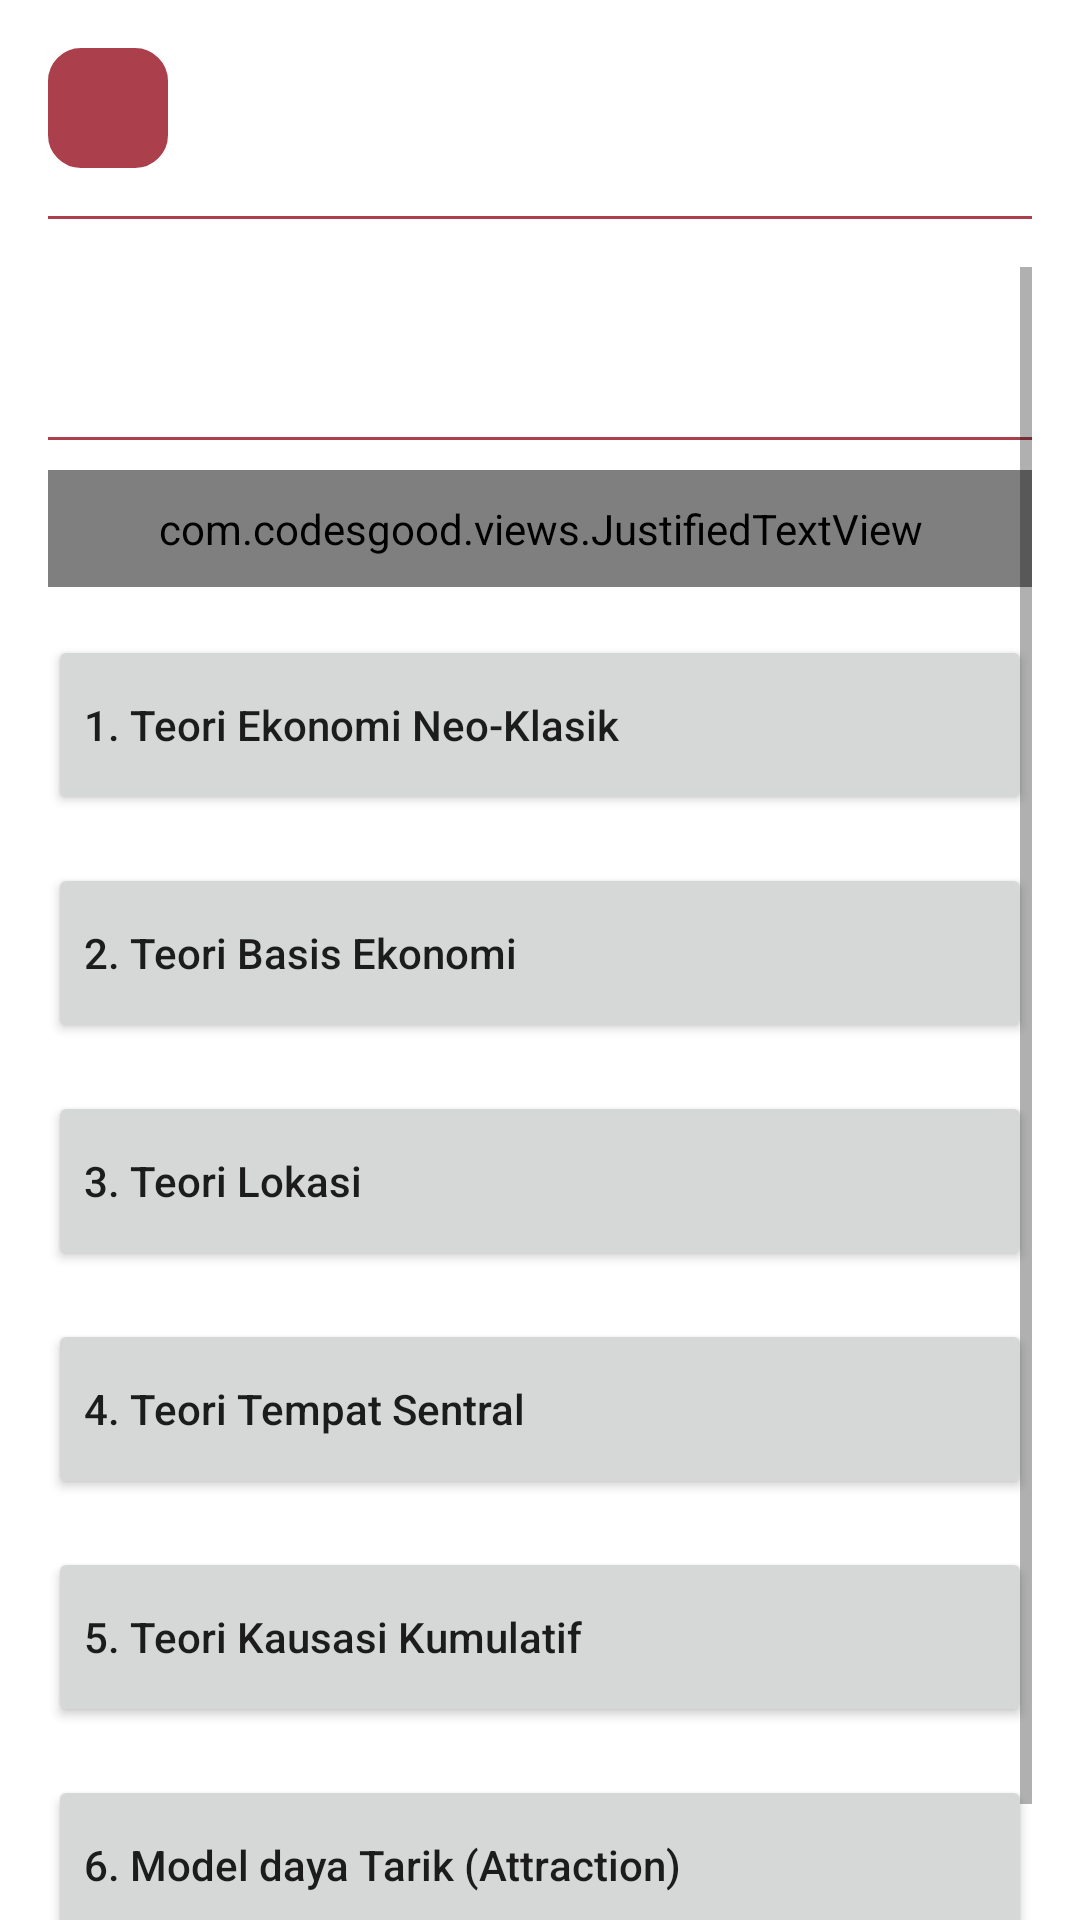

The Android layout XML behind this screen, and the referenced resources:
<!-- AndroidManifest.xml: application theme Theme.ASLI -->
<!-- res/layout/activity_pdsubmenu3.xml -->
<?xml version="1.0" encoding="utf-8"?>
<androidx.constraintlayout.widget.ConstraintLayout xmlns:android="http://schemas.android.com/apk/res/android"
    xmlns:app="http://schemas.android.com/apk/res-auto"
    xmlns:tools="http://schemas.android.com/tools"
    android:layout_width="match_parent"
    android:layout_height="match_parent"
    tools:context=".home.pembangunan_daerah.PDSubmenu3Activity">


    <ImageView
        android:id="@+id/bg"
        android:layout_width="match_parent"
        android:layout_height="match_parent"
        android:contentDescription="@string/image"
        android:scaleType="centerCrop"
        app:layout_constraintEnd_toEndOf="parent"
        app:layout_constraintStart_toStartOf="parent"
        app:layout_constraintTop_toTopOf="parent" />

    <ImageButton
        android:id="@+id/backButton"
        android:layout_width="40dp"
        android:layout_height="40dp"
        android:contentDescription="@string/image"
        android:layout_marginTop="16dp"
        android:layout_marginStart="16dp"
        android:background="@drawable/bg_rounded"
        android:backgroundTint="@color/background"
        android:src="@drawable/ic_baseline_arrow_back_24"
        app:layout_constraintStart_toStartOf="parent"
        app:layout_constraintTop_toTopOf="parent"
        app:tint="@color/white" />


    <TextView
        android:id="@+id/textView11"
        android:layout_width="wrap_content"
        android:layout_height="wrap_content"
        android:layout_marginStart="16dp"
        android:text="Topik Pembahasan"
        android:textSize="18sp"
        android:textStyle="bold"
        android:textColor="@color/white"
        app:layout_constraintBottom_toBottomOf="@+id/backButton"
        app:layout_constraintStart_toEndOf="@+id/backButton"
        app:layout_constraintTop_toTopOf="@+id/backButton" />

    <View
        android:id="@+id/view9"
        android:layout_width="match_parent"
        android:layout_height="1dp"
        android:layout_marginTop="16dp"
        android:layout_marginStart="16sp"
        android:layout_marginEnd="16sp"
        android:background="@color/background"
        app:layout_constraintEnd_toEndOf="parent"
        app:layout_constraintStart_toStartOf="parent"
        app:layout_constraintTop_toBottomOf="@+id/backButton" />


    <ScrollView
        android:layout_width="match_parent"
        android:layout_height="0dp"
        android:layout_marginStart="16dp"
        android:layout_marginTop="16dp"
        android:layout_marginEnd="16dp"
        app:layout_constraintBottom_toBottomOf="parent"
        app:layout_constraintTop_toBottomOf="@+id/view9">

        <LinearLayout
            android:layout_width="match_parent"
            android:layout_height="wrap_content"
            android:orientation="vertical"
            app:layout_constraintEnd_toEndOf="parent"
            app:layout_constraintStart_toStartOf="parent"
            app:layout_constraintTop_toBottomOf="@+id/view9">

            <TextView
                android:layout_width="wrap_content"
                android:layout_height="wrap_content"
                android:layout_gravity="center"
                android:text="Teori pertumbuhan dan pembangunan ekonomi daerah"
                android:textAlignment="center"
                android:textColor="@color/white"
                android:textSize="16sp" />


            <View
                android:layout_width="match_parent"
                android:layout_height="1dp"
                android:layout_marginTop="16dp"
                android:background="@color/background" />

            <com.codesgood.views.JustifiedTextView
                android:layout_width="match_parent"
                android:layout_height="wrap_content"
                android:layout_marginTop="10dp"
                android:padding="10dp"
                android:text="Berikut ini terdapat 6 Teori mengenai pertumbuhan dan pembangunan ekonomi daerah, yaitu sebagai berikut: "
                android:textColor="@color/white"
                android:textSize="16sp" />

            <Button
                android:id="@+id/num1"
                android:layout_width="match_parent"
                android:layout_height="60dp"
                android:layout_marginTop="16dp"
                android:text="1. Teori Ekonomi Neo-Klasik"
                android:textAlignment="textStart"
                android:textAllCaps="false" />


            <Button
                android:id="@+id/num2"
                android:layout_width="match_parent"
                android:layout_height="60dp"
                android:layout_marginTop="16dp"
                android:text="2. Teori Basis Ekonomi"
                android:textAlignment="textStart"
                android:textAllCaps="false" />


            <Button
                android:id="@+id/num3"
                android:layout_width="match_parent"
                android:layout_marginTop="16dp"
                android:layout_height="60dp"
                android:text="3. Teori Lokasi"
                android:textAlignment="textStart"
                android:textAllCaps="false" />


            <Button
                android:id="@+id/num4"
                android:layout_width="match_parent"
                android:layout_marginTop="16dp"
                android:layout_height="60dp"
                android:text="4. Teori Tempat Sentral"
                android:textAlignment="textStart"
                android:textAllCaps="false" />


            <Button
                android:id="@+id/num5"
                android:layout_width="match_parent"
                android:layout_height="60dp"
                android:layout_marginTop="16dp"
                android:text="5. Teori Kausasi Kumulatif"
                android:textAlignment="textStart"
                android:textAllCaps="false" />


            <Button
                android:id="@+id/num6"
                android:layout_width="match_parent"
                android:layout_height="60dp"
                android:layout_marginTop="16dp"
                android:layout_marginBottom="30dp"
                android:text="6. Model daya Tarik (Attraction)"
                android:textAlignment="textStart"
                android:textAllCaps="false" />


        </LinearLayout>


    </ScrollView>


</androidx.constraintlayout.widget.ConstraintLayout>
<!-- resources referenced by this layout -->
<resources>
  <color name="background">#ab404c</color>
  <color name="white">#FFFFFFFF</color>
  <!-- drawable bg_rounded (drawable) -->
  <?xml version="1.0" encoding="utf-8"?>
  <shape xmlns:android="http://schemas.android.com/apk/res/android"
      android:shape="rectangle">
  
      <corners android:radius="10dp" />
  
      <solid android:color="@color/background" />
      <stroke android:width="2dp" android:color="@color/white" />
  
  </shape>
  <string name="image">image</string>
  <style name="Theme.ASLI" parent="Theme.MaterialComponents.Light.NoActionBar">
          
          <item name="colorPrimary">@color/background</item>
          <item name="colorPrimaryVariant">@color/background</item>
          <item name="colorOnPrimary">@color/white</item>
          
          <item name="colorSecondary">@color/white</item>
          <item name="colorSecondaryVariant">@color/teal_700</item>
          <item name="colorOnSecondary">@color/black</item>
          
          <item name="android:statusBarColor" tools:targetApi="l">?attr/colorPrimaryVariant</item>
          
      </style>
  <color name="teal_700">#FF018786</color>
  <color name="black">#FF000000</color>
</resources>
